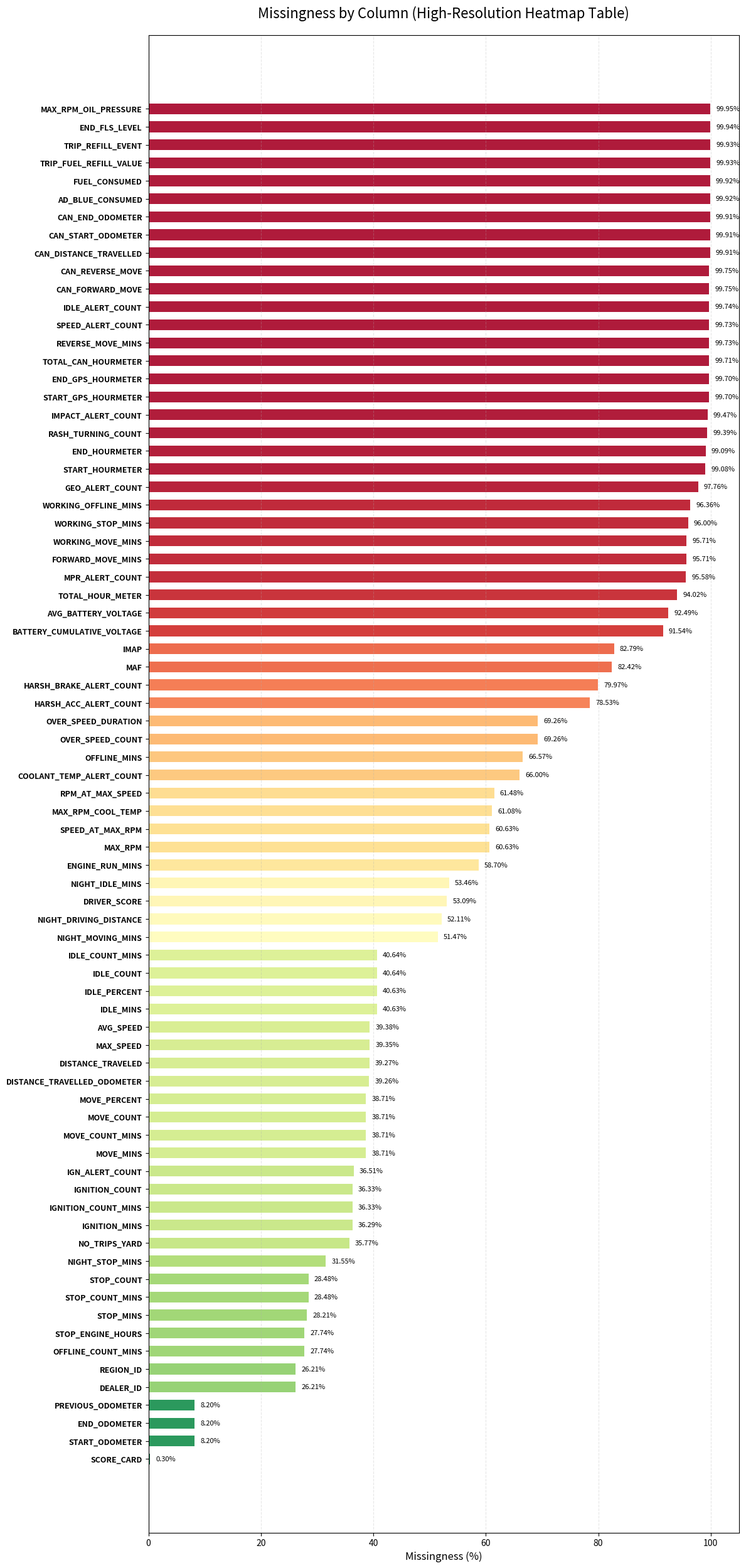

This figure's Python source:
import pandas as pd
import matplotlib.pyplot as plt
import numpy as np
import seaborn as sns

# --- Data ---
data = {
    "column": [
        "MAX_RPM_OIL_PRESSURE", "END_FLS_LEVEL", "TRIP_REFILL_EVENT", "TRIP_FUEL_REFILL_VALUE",
        "FUEL_CONSUMED", "AD_BLUE_CONSUMED", "CAN_END_ODOMETER", "CAN_START_ODOMETER",
        "CAN_DISTANCE_TRAVELLED", "CAN_REVERSE_MOVE", "CAN_FORWARD_MOVE", "IDLE_ALERT_COUNT",
        "SPEED_ALERT_COUNT", "REVERSE_MOVE_MINS", "TOTAL_CAN_HOURMETER", "END_GPS_HOURMETER",
        "START_GPS_HOURMETER", "IMPACT_ALERT_COUNT", "RASH_TURNING_COUNT", "END_HOURMETER",
        "START_HOURMETER", "GEO_ALERT_COUNT", "WORKING_OFFLINE_MINS", "WORKING_STOP_MINS",
        "WORKING_MOVE_MINS", "FORWARD_MOVE_MINS", "MPR_ALERT_COUNT", "TOTAL_HOUR_METER",
        "AVG_BATTERY_VOLTAGE", "BATTERY_CUMULATIVE_VOLTAGE", "IMAP", "MAF",
        "HARSH_BRAKE_ALERT_COUNT", "HARSH_ACC_ALERT_COUNT", "OVER_SPEED_DURATION",
        "OVER_SPEED_COUNT", "OFFLINE_MINS", "COOLANT_TEMP_ALERT_COUNT", "RPM_AT_MAX_SPEED",
        "MAX_RPM_COOL_TEMP", "SPEED_AT_MAX_RPM", "MAX_RPM", "ENGINE_RUN_MINS", "NIGHT_IDLE_MINS",
        "DRIVER_SCORE", "NIGHT_DRIVING_DISTANCE", "NIGHT_MOVING_MINS", "IDLE_COUNT_MINS",
        "IDLE_COUNT", "IDLE_PERCENT", "IDLE_MINS", "AVG_SPEED", "MAX_SPEED", "DISTANCE_TRAVELED",
        "DISTANCE_TRAVELLED_ODOMETER", "MOVE_PERCENT", "MOVE_COUNT", "MOVE_COUNT_MINS",
        "MOVE_MINS", "IGN_ALERT_COUNT", "IGNITION_COUNT", "IGNITION_COUNT_MINS", "IGNITION_MINS",
        "NO_TRIPS_YARD", "NIGHT_STOP_MINS", "STOP_COUNT", "STOP_COUNT_MINS", "STOP_MINS",
        "STOP_ENGINE_HOURS", "OFFLINE_COUNT_MINS", "REGION_ID", "DEALER_ID", "PREVIOUS_ODOMETER",
        "END_ODOMETER", "START_ODOMETER", "SCORE_CARD"
    ],
    "zero_percentage": [
        99.95, 99.94, 99.93, 99.93, 99.92, 99.92, 99.91, 99.91, 99.91, 99.75, 99.75, 99.74, 99.73, 99.73,
        99.71, 99.70, 99.70, 99.47, 99.39, 99.09, 99.08, 97.76, 96.36, 96.00, 95.71, 95.71, 95.58, 94.02,
        92.49, 91.54, 82.79, 82.42, 79.97, 78.53, 69.26, 69.26, 66.57, 66.00, 61.48, 61.08, 60.63, 60.63,
        58.70, 53.46, 53.09, 52.11, 51.47, 40.64, 40.64, 40.63, 40.63, 39.38, 39.35, 39.27, 39.26, 38.71,
        38.71, 38.71, 38.71, 36.51, 36.33, 36.33, 36.29, 35.77, 31.55, 28.48, 28.48, 28.21, 27.74, 27.74,
        26.21, 26.21, 8.20, 8.20, 8.20, 0.30
    ]
}

# Create DataFrame
df = pd.DataFrame(data)

# Ensure lengths match (The provided data lists might have a mismatch if copy-pasted incorrectly, but user provided explicit lists)
# Let's double check lengths just in case, though the user provided code implies they are correct.
if len(df["column"]) != len(df["zero_percentage"]):
    print(f"Warning: Length mismatch. Columns: {len(df['column'])}, Percentages: {len(df['zero_percentage'])}")
    # Truncate to shorter length to allow running if needed, or error out.
    min_len = min(len(df["column"]), len(df["zero_percentage"]))
    df = df.iloc[:min_len]

df = df.sort_values(by="zero_percentage", ascending=False)

# --- Normalize for heatmap color mapping ---
# Avoid division by zero if max == min
range_val = df["zero_percentage"].max() - df["zero_percentage"].min()
if range_val == 0:
    norm = np.zeros(len(df))
else:
    norm = (df["zero_percentage"] - df["zero_percentage"].min()) / range_val

# Use a smoother palette
try:
    cmap = sns.color_palette("RdYlGn_r", 256)
except Exception as e:
    print(f"Error loading palette: {e}. Falling back to default.")
    cmap = plt.cm.RdYlGn_r

# --- Create figure ---
# Calculate figure height dynamically based on number of rows
fig_height = max(10, len(df) * 0.33)
plt.figure(figsize=(12, fig_height), dpi=300)

# Horizontal bars
# Note: In matplotlib, scatter or barh takes raw colors. cmap(int) works if cmap is a Colormap object.
# sns.color_palette returns a list of RGB tuples.
# We need to map the normalized value 'nval' (0-1) to an index (0-255).

for i, (col, val, nval) in enumerate(zip(df["column"], df["zero_percentage"], norm)):
    color_idx = int(nval * 255)
    # Clamp index just in case
    color_idx = max(0, min(color_idx, 255))

    # If using seaborn palette (list of tuples), access by index
    # If using matplotlib colormap (callable), call with nval
    if isinstance(cmap, list):
        bar_color = cmap[color_idx]
    else:
        bar_color = cmap(nval) # Logic for matplotlib colormap

    plt.barh(
        i, val,
        color=bar_color,
        height=0.6,
        alpha=0.9
    )

# Y-axis labels with bold text
plt.yticks(range(len(df)), df["column"], fontsize=9, fontweight="bold")

# Title and labels
plt.xlabel("Missingness (%)", fontsize=12)
plt.title("Missingness by Column (High-Resolution Heatmap Table)", fontsize=16, pad=20)

plt.xlim(0, 105) # Little extra space for text
plt.grid(axis="x", linestyle="--", alpha=0.3)

# Value labels
for i, val in enumerate(df["zero_percentage"]):
    plt.text(val + 1.0, i, f"{val:.2f}%", fontsize=8, va='center')

plt.gca().invert_yaxis()
plt.tight_layout()

# Save high-resolution image
output_file = "missingness_heatmap.png"
plt.savefig(output_file, dpi=300, bbox_inches="tight")
print(f"Plot saved to {output_file}")

# plt.show() # Disabled for headless environment
